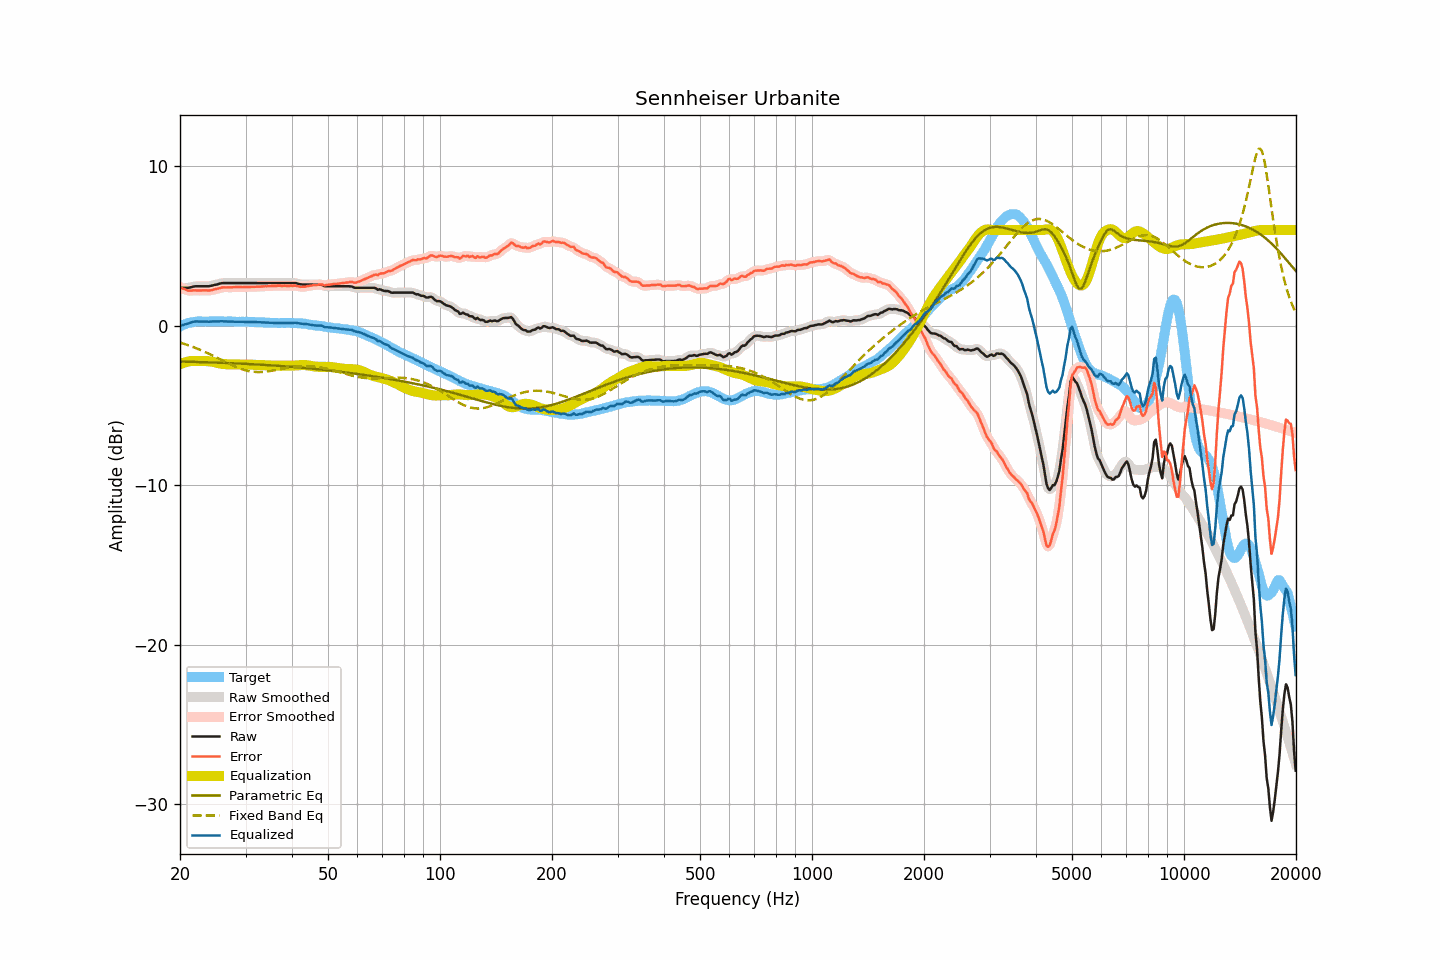

The data file committed next to this chart (first rows):
frequency, raw, smoothed, error, error_smoothed, equalization, parametric_eq, fixed_band_eq, equalized_raw, equalized_smoothed, target
20.00, 2.38, 2.38, 2.42, 2.42, -2.40, -2.24, -1.05, -0.03, -0.02, -0.04
20.20, 2.38, 2.38, 2.37, 2.37, -2.36, -2.24, -1.09, 0.02, 0.01, 0.01
20.40, 2.38, 2.38, 2.32, 2.32, -2.32, -2.24, -1.12, 0.05, 0.05, 0.06
20.61, 2.38, 2.38, 2.29, 2.28, -2.29, -2.25, -1.15, 0.09, 0.08, 0.09
20.81, 2.38, 2.38, 2.24, 2.24, -2.26, -2.25, -1.18, 0.11, 0.11, 0.14
21.02, 2.38, 2.38, 2.20, 2.22, -2.24, -2.25, -1.22, 0.14, 0.14, 0.17
21.23, 2.40, 2.40, 2.20, 2.20, -2.22, -2.25, -1.25, 0.18, 0.18, 0.19
21.44, 2.42, 2.42, 2.21, 2.21, -2.21, -2.26, -1.29, 0.21, 0.21, 0.21
21.66, 2.45, 2.45, 2.22, 2.22, -2.20, -2.26, -1.32, 0.24, 0.24, 0.23
21.87, 2.47, 2.47, 2.23, 2.22, -2.20, -2.26, -1.36, 0.26, 0.26, 0.24
22.09, 2.48, 2.48, 2.22, 2.22, -2.21, -2.27, -1.40, 0.27, 0.27, 0.26
22.31, 2.48, 2.48, 2.21, 2.21, -2.21, -2.27, -1.44, 0.27, 0.27, 0.27
22.54, 2.48, 2.48, 2.21, 2.21, -2.21, -2.27, -1.48, 0.26, 0.27, 0.27
22.76, 2.48, 2.48, 2.21, 2.21, -2.21, -2.27, -1.53, 0.27, 0.27, 0.27
22.99, 2.48, 2.48, 2.22, 2.22, -2.21, -2.28, -1.57, 0.27, 0.27, 0.26
23.22, 2.48, 2.48, 2.22, 2.22, -2.21, -2.28, -1.62, 0.27, 0.27, 0.26
23.45, 2.48, 2.48, 2.22, 2.22, -2.21, -2.28, -1.66, 0.27, 0.27, 0.26
23.69, 2.48, 2.48, 2.21, 2.21, -2.22, -2.29, -1.71, 0.26, 0.26, 0.27
23.92, 2.48, 2.48, 2.21, 2.21, -2.22, -2.29, -1.75, 0.25, 0.26, 0.27
24.16, 2.50, 2.50, 2.22, 2.22, -2.24, -2.29, -1.80, 0.26, 0.26, 0.28
24.40, 2.52, 2.52, 2.23, 2.24, -2.25, -2.30, -1.85, 0.27, 0.27, 0.28
24.65, 2.55, 2.54, 2.27, 2.27, -2.27, -2.30, -1.90, 0.28, 0.27, 0.27
24.89, 2.57, 2.57, 2.30, 2.29, -2.29, -2.31, -1.95, 0.28, 0.27, 0.27
25.14, 2.59, 2.59, 2.32, 2.32, -2.32, -2.31, -2.00, 0.27, 0.27, 0.27
25.39, 2.62, 2.62, 2.34, 2.34, -2.34, -2.31, -2.05, 0.28, 0.28, 0.28
25.65, 2.65, 2.65, 2.37, 2.37, -2.37, -2.32, -2.10, 0.28, 0.28, 0.28
25.91, 2.67, 2.67, 2.40, 2.39, -2.38, -2.32, -2.16, 0.28, 0.28, 0.27
26.16, 2.68, 2.68, 2.41, 2.41, -2.40, -2.32, -2.21, 0.28, 0.28, 0.27
26.43, 2.68, 2.68, 2.41, 2.41, -2.40, -2.33, -2.26, 0.27, 0.28, 0.27
26.69, 2.68, 2.68, 2.41, 2.41, -2.41, -2.33, -2.31, 0.27, 0.27, 0.27
26.96, 2.68, 2.68, 2.40, 2.41, -2.41, -2.34, -2.36, 0.26, 0.26, 0.27
27.23, 2.68, 2.68, 2.41, 2.41, -2.42, -2.34, -2.41, 0.26, 0.26, 0.27
27.50, 2.68, 2.68, 2.41, 2.41, -2.42, -2.34, -2.45, 0.26, 0.26, 0.27
27.77, 2.68, 2.68, 2.42, 2.42, -2.42, -2.35, -2.50, 0.26, 0.26, 0.26
28.05, 2.68, 2.68, 2.42, 2.42, -2.42, -2.35, -2.55, 0.26, 0.26, 0.26
28.33, 2.68, 2.68, 2.43, 2.43, -2.42, -2.36, -2.59, 0.26, 0.26, 0.25
28.62, 2.68, 2.68, 2.43, 2.43, -2.43, -2.36, -2.63, 0.25, 0.25, 0.25
28.90, 2.68, 2.68, 2.42, 2.43, -2.43, -2.37, -2.67, 0.25, 0.25, 0.25
29.19, 2.68, 2.68, 2.44, 2.43, -2.43, -2.37, -2.70, 0.25, 0.25, 0.24
29.48, 2.68, 2.68, 2.42, 2.43, -2.43, -2.38, -2.74, 0.25, 0.25, 0.26
29.78, 2.68, 2.68, 2.43, 2.43, -2.43, -2.38, -2.77, 0.25, 0.25, 0.25
30.08, 2.68, 2.68, 2.42, 2.43, -2.43, -2.39, -2.80, 0.25, 0.25, 0.26
30.38, 2.68, 2.68, 2.43, 2.43, -2.43, -2.39, -2.82, 0.25, 0.25, 0.24
30.68, 2.68, 2.68, 2.44, 2.43, -2.43, -2.40, -2.84, 0.25, 0.25, 0.24
30.99, 2.68, 2.68, 2.44, 2.44, -2.44, -2.40, -2.86, 0.24, 0.24, 0.24
31.30, 2.68, 2.68, 2.44, 2.44, -2.44, -2.41, -2.87, 0.24, 0.24, 0.24
31.61, 2.68, 2.68, 2.44, 2.44, -2.44, -2.41, -2.89, 0.24, 0.24, 0.24
31.93, 2.68, 2.68, 2.44, 2.45, -2.45, -2.42, -2.89, 0.23, 0.23, 0.23
32.24, 2.68, 2.68, 2.46, 2.45, -2.45, -2.42, -2.90, 0.23, 0.23, 0.22
32.57, 2.68, 2.68, 2.45, 2.45, -2.45, -2.43, -2.90, 0.22, 0.22, 0.23
32.89, 2.68, 2.68, 2.45, 2.46, -2.46, -2.44, -2.90, 0.22, 0.22, 0.23
33.22, 2.68, 2.68, 2.46, 2.46, -2.46, -2.44, -2.89, 0.22, 0.22, 0.21
33.55, 2.68, 2.68, 2.47, 2.47, -2.47, -2.45, -2.89, 0.21, 0.21, 0.21
33.89, 2.68, 2.68, 2.48, 2.48, -2.47, -2.45, -2.88, 0.20, 0.20, 0.20
34.23, 2.68, 2.68, 2.47, 2.48, -2.48, -2.46, -2.87, 0.20, 0.20, 0.20
34.57, 2.68, 2.68, 2.49, 2.48, -2.48, -2.47, -2.85, 0.19, 0.19, 0.19
34.92, 2.68, 2.68, 2.49, 2.49, -2.49, -2.47, -2.84, 0.19, 0.19, 0.19
35.27, 2.68, 2.68, 2.49, 2.50, -2.49, -2.48, -2.82, 0.19, 0.19, 0.19
35.62, 2.68, 2.68, 2.50, 2.50, -2.50, -2.49, -2.80, 0.18, 0.18, 0.18
35.97, 2.68, 2.68, 2.50, 2.50, -2.50, -2.49, -2.78, 0.18, 0.18, 0.18
... 635 more rows
